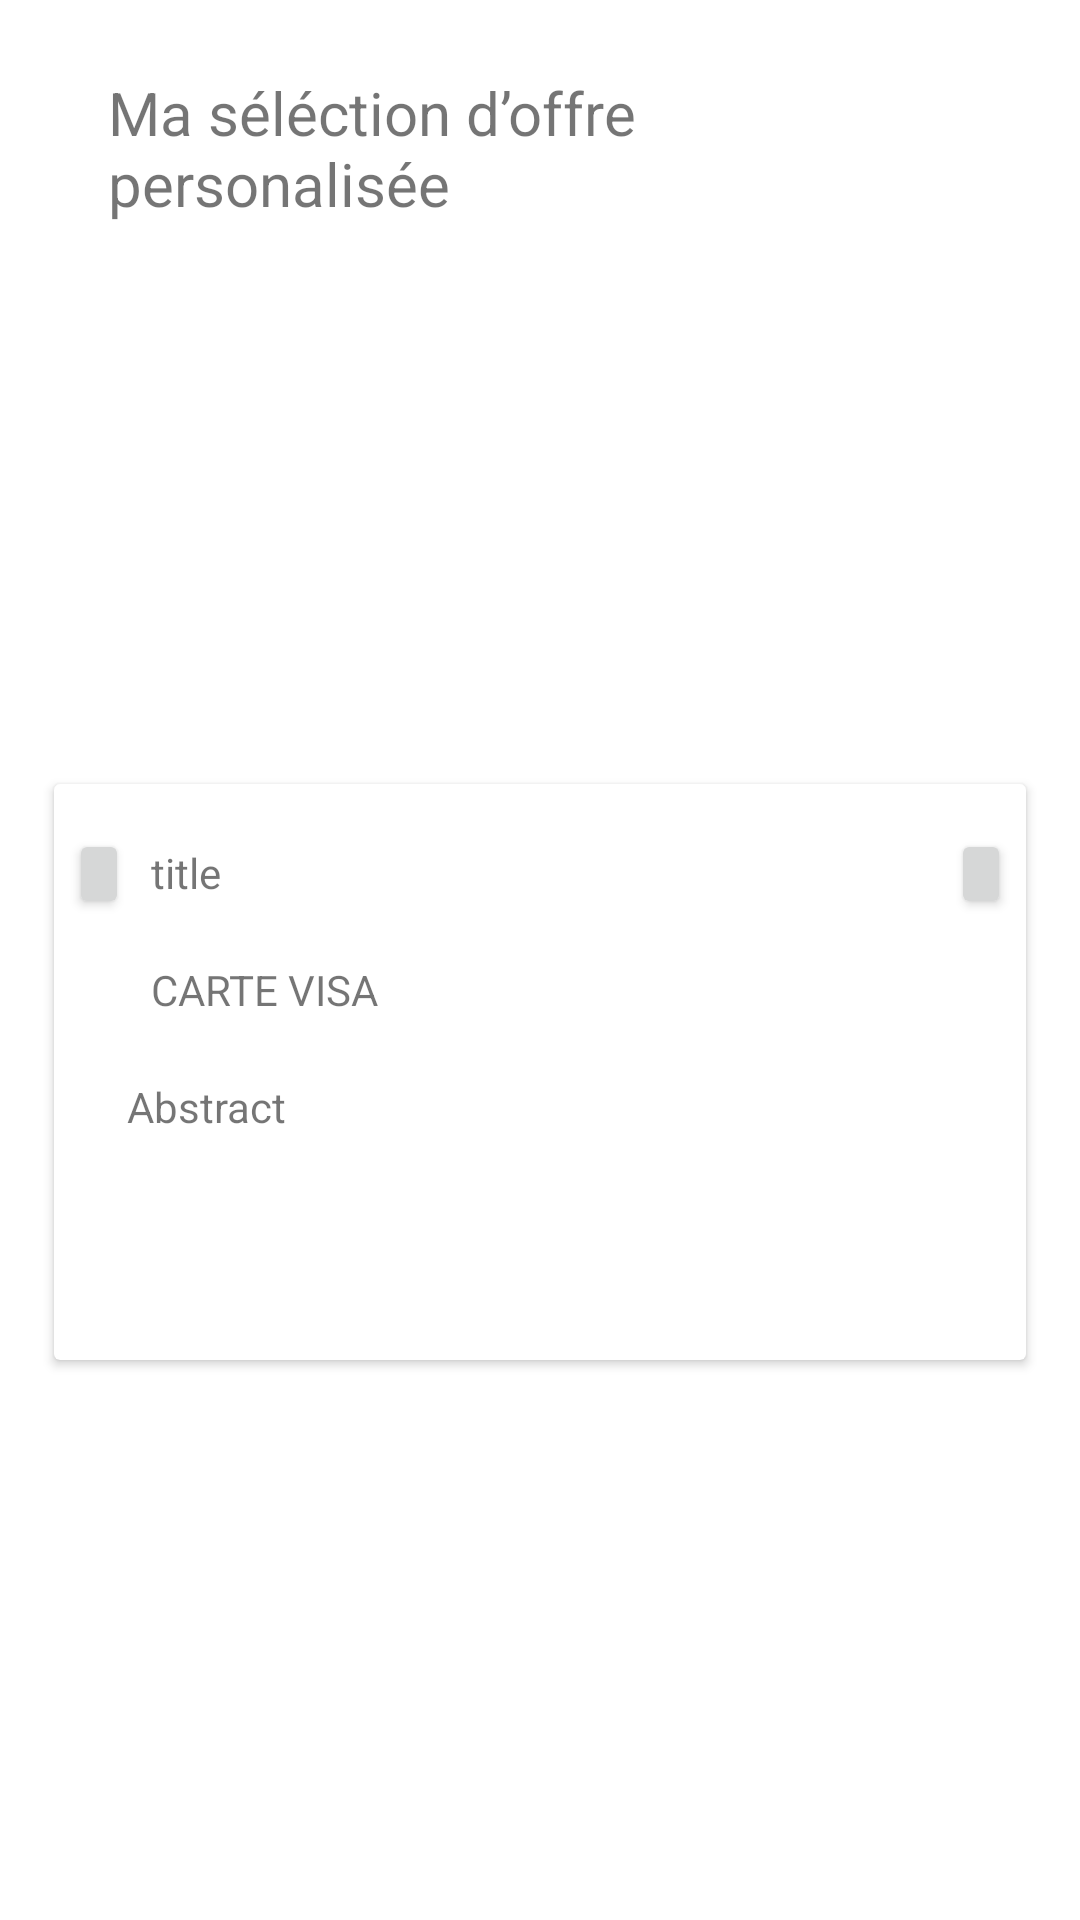

Reconstruct the res/layout file that produces this screen, plus the resources it refers to.
<!-- AndroidManifest.xml: application theme Theme.Packcartemvvm -->
<!-- res/layout/fragment_card_view_info.xml -->
<?xml version="1.0" encoding="utf-8"?>
<FrameLayout xmlns:android="http://schemas.android.com/apk/res/android"
    xmlns:app="http://schemas.android.com/apk/res-auto"
    xmlns:tools="http://schemas.android.com/tools"
    android:layout_width="match_parent"
    android:layout_height="match_parent"
    tools:context=".fragments.CardViewInfoFragment">

    <androidx.constraintlayout.widget.ConstraintLayout
        android:layout_width="match_parent"
        android:layout_height="match_parent">

        <TextView
            android:id="@+id/title_main_tv"
            android:layout_width="0dp"
            android:layout_height="wrap_content"
            app:layout_constraintWidth_percent="0.8"
            app:layout_constraintStart_toStartOf="parent"
            app:layout_constraintEnd_toEndOf="parent"
            app:layout_constraintTop_toTopOf="parent"
            android:layout_marginTop="24dp"
            android:text="Ma séléction d’offre personalisée"
            android:textSize="20sp"
            android:fontFamily="sans-serif"

            />

        <androidx.cardview.widget.CardView
            android:layout_width="0dp"
            android:layout_height="0dp"
            app:layout_constraintBottom_toBottomOf="parent"
            app:layout_constraintStart_toStartOf="parent"
            app:layout_constraintEnd_toEndOf="parent"
            app:layout_constraintHeight_percent="0.3"
            android:layout_margin="0dp"
            app:layout_constraintTop_toBottomOf="@id/title_main_tv"
            app:layout_constraintVertical_bias="0.5"
            app:layout_constraintWidth_percent="0.9"
            >

            <androidx.constraintlayout.widget.ConstraintLayout
                android:layout_width="match_parent"
                android:layout_height="match_parent">

                <Button
                    android:layout_width="20dp"
                    android:layout_height="30dp"
                    android:layout_marginLeft="5dp"
                    android:layout_marginTop="15dp"
                    app:layout_constraintStart_toStartOf="parent"
                    app:layout_constraintTop_toTopOf="parent" />

                <TextView
                    android:id="@+id/pack_title"
                    android:layout_width="0dp"
                    android:layout_height="wrap_content"
                    android:layout_marginTop="20dp"
                    android:text="title"
                    app:layout_constraintEnd_toEndOf="parent"
                    app:layout_constraintStart_toStartOf="parent"
                    app:layout_constraintTop_toTopOf="parent"
                    app:layout_constraintWidth_percent="0.8" />

                <Button
                    android:layout_width="20dp"
                    android:layout_height="30dp"
                    android:layout_marginTop="15dp"
                    android:layout_marginRight="5dp"
                    app:layout_constraintEnd_toEndOf="parent"
                    app:layout_constraintTop_toTopOf="parent" />

                <TextView
                    android:id="@+id/generic_label"
                    android:layout_width="0dp"
                    android:layout_height="wrap_content"
                    android:layout_marginTop="20dp"
                    android:text="CARTE VISA"
                    app:layout_constraintEnd_toEndOf="parent"
                    app:layout_constraintStart_toStartOf="parent"
                    app:layout_constraintTop_toBottomOf="@id/pack_title"
                    app:layout_constraintWidth_percent="0.8" />

                <TextView
                    android:layout_width="0dp"
                    android:layout_height="wrap_content"
                    android:layout_marginTop="20dp"
                    android:text="Abstract"
                    app:layout_constraintEnd_toEndOf="parent"
                    app:layout_constraintStart_toStartOf="parent"
                    app:layout_constraintTop_toBottomOf="@id/generic_label"
                    app:layout_constraintWidth_percent="0.85" />
            </androidx.constraintlayout.widget.ConstraintLayout>

        </androidx.cardview.widget.CardView>
    </androidx.constraintlayout.widget.ConstraintLayout>

</FrameLayout>
<!-- resources referenced by this layout -->
<resources>
  <style name="Theme.Packcartemvvm" parent="Theme.MaterialComponents.DayNight.DarkActionBar">
          
  
          <item name="contentInsetStart">0dp</item>
          <item name="contentInsetEnd">0dp</item>
  
          <item name="colorPrimary">@color/white</item>
          <item name="colorPrimaryVariant">@color/white_variant</item>
          <item name="colorOnPrimary">@color/black</item>
          
          <item name="colorSecondary">@color/yellowish</item>
          <item name="colorSecondaryVariant">@color/yellowish</item>
          <item name="colorOnSecondary">@color/black</item>
          
          <item name="android:statusBarColor" tools:targetApi="l">?attr/colorPrimaryVariant</item>
          
      </style>
  <color name="white">#FFFFFFFF</color>
  <color name="white_variant">#1AE5E5E5</color>
  <color name="black">#FF000000</color>
  <color name="yellowish">#FFB703</color>
</resources>
